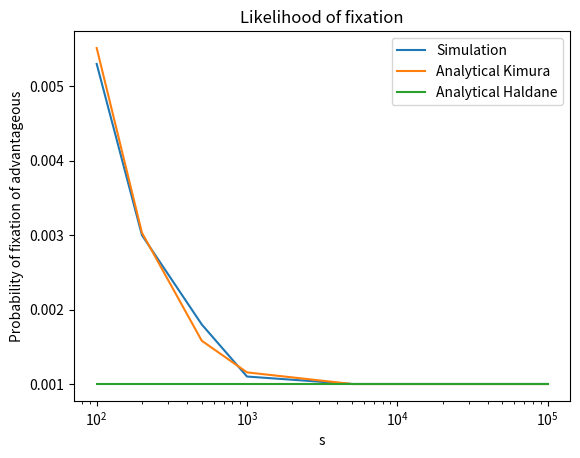

Reproduce this figure in Python.
import numpy as np
import matplotlib.pyplot as plt

def pFixAnalytical(S,N):

    return (1-np.exp(-S))/(1-np.exp(-2*S*N))

N = np.array([100,200,500,1000,5000,10000,100000])
s = np.ones(7)*10**-3

SimData = np.array([0.0053,0.002999,0.0018,0.0011,0.001,0.001,0.001])

fig, ax = plt.subplots()
ax.plot(N,SimData,label='Simulation')
ax.plot(N,pFixAnalytical(s[0],N),label='Analytical Kimura')
ax.plot(N,s,label='Analytical Haldane')
ax.set_xscale('log')
ax.set_xlabel('s')
ax.set_ylabel('Probability of fixation of advantageous')
ax.set_title('Likelihood of fixation')
ax.legend()

plt.show()
